Run: headless pygame with SDL's dummy video driver; simulated clock (each Clock.tick advances the game by its frame time, no real sleeping); random seed 0; keys injected as events and as key.get_pressed() state; no mouse input.
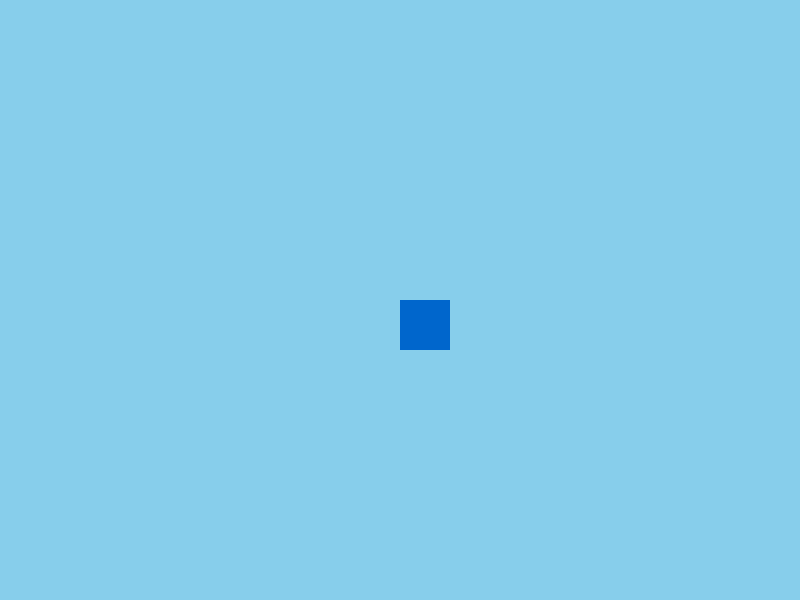
Frame 1 of 4 · flips 1–60 · no input
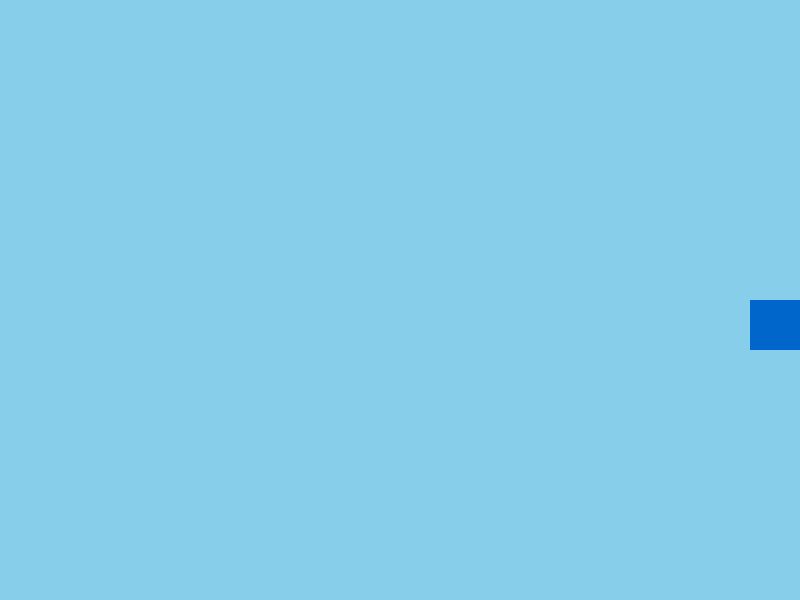
Frame 2 of 4 · flips 61–180 · tapped SPACE, RETURN · held RIGHT (→), D
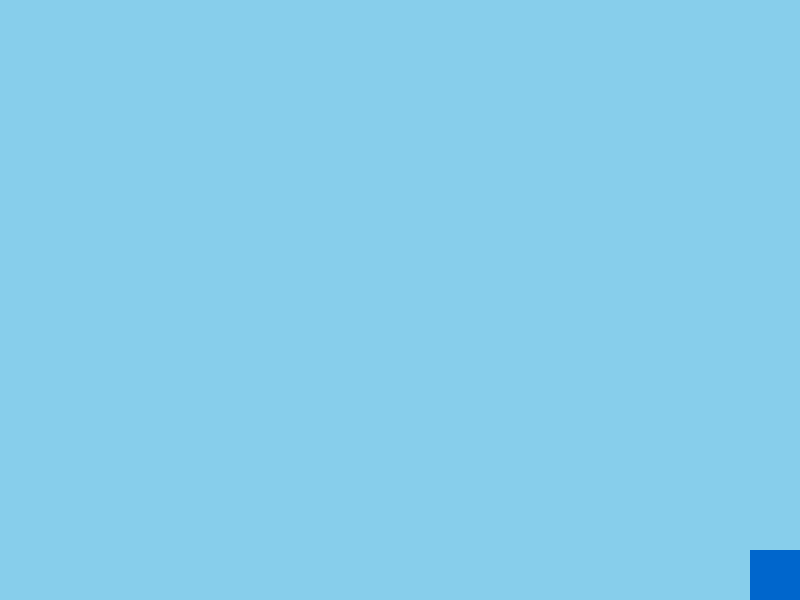
Frame 3 of 4 · flips 181–300 · held DOWN (↓), S
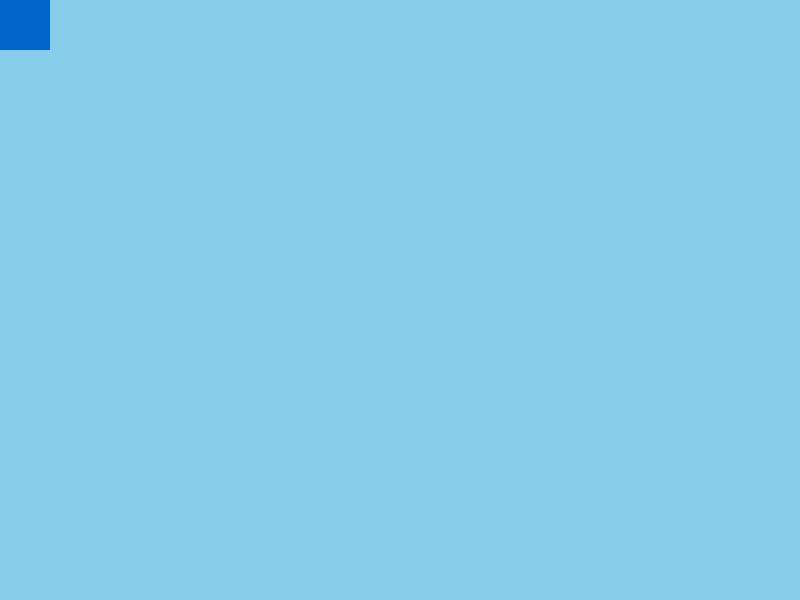
Frame 4 of 4 · flips 301–420 · held LEFT (←), A, UP (↑), W

The pygame program that drew these frames:

import pygame

class Game:
    def __init__(self) -> None:
        """
        Initialize the game, including Pygame and game variables like player position.
        """
        # Game configuration
        self.SCREEN_WIDTH = 800
        self.SCREEN_HEIGHT = 600
        self.SCREEN_TITLE = "2D Platformer - Player Movement"
        self.BACKGROUND_COLOR = (135, 206, 235)  # Light blue color

        self.PLAYER_COLOR = (0, 102, 204)  # A shade of blue for the player
        self.PLAYER_SIZE = 50  # Size of the player square
        self.PLAYER_STEP = 10  # Step size for the player's movement

        # Initialize Pygame and set up player position
        self.screen = self.initialize_pygame()
        self.player_pos = {'x': self.SCREEN_WIDTH // 2, 'y': self.SCREEN_HEIGHT // 2}
        self.running = True

    def initialize_pygame(self) -> pygame.Surface:
        """
        Initialize all imported Pygame modules and set up the display with specified width, height, and title.

        Returns:
            pygame.Surface: The screen surface to draw on.
        """
        pygame.init()
        screen = pygame.display.set_mode((self.SCREEN_WIDTH, self.SCREEN_HEIGHT))
        pygame.display.set_caption(self.SCREEN_TITLE)
        return screen

    def handle_events(self) -> None:
        """
        Listen for events such as quitting the game.
        Updates the running state accordingly.
        """
        for event in pygame.event.get():
            if event.type == pygame.QUIT:
                self.running = False

    def handle_player_movement(self, keys: pygame.key.ScancodeWrapper) -> None:
        """
        Update the player's position based on key presses.
        The player moves in steps, meaning the player moves a fixed distance each time a key is pressed.
        The movement is restricted to ensure the player does not move off-screen.

        Args:
            keys (pygame.key.ScancodeWrapper): The state of all keys.
        """
        if keys[pygame.K_LEFT] or keys[pygame.K_a]:
            self.player_pos['x'] = max(0, self.player_pos['x'] - self.PLAYER_STEP)
        if keys[pygame.K_RIGHT] or keys[pygame.K_d]:
            self.player_pos['x'] = min(self.SCREEN_WIDTH - self.PLAYER_SIZE, self.player_pos['x'] + self.PLAYER_STEP)
        if keys[pygame.K_UP] or keys[pygame.K_w]:
            self.player_pos['y'] = max(0, self.player_pos['y'] - self.PLAYER_STEP)
        if keys[pygame.K_DOWN] or keys[pygame.K_s]:
            self.player_pos['y'] = min(self.SCREEN_HEIGHT - self.PLAYER_SIZE, self.player_pos['y'] + self.PLAYER_STEP)

    def draw_player(self) -> None:
        """
        Draw the player at the current position on the screen.
        The player is represented as a rectangle.
        """
        pygame.draw.rect(self.screen, self.PLAYER_COLOR, (self.player_pos['x'], self.player_pos['y'], self.PLAYER_SIZE, self.PLAYER_SIZE))

    def run(self) -> None:
        """
        Main game loop that runs the game.
        Handles events, updates game state, and redraws the screen.
        """
        while self.running:
            self.handle_events()
            keys = pygame.key.get_pressed()
            self.handle_player_movement(keys)
            self.screen.fill(self.BACKGROUND_COLOR)
            self.draw_player()
            pygame.display.flip()

        pygame.quit()

if __name__ == "__main__":
    game = Game()
    game.run()
